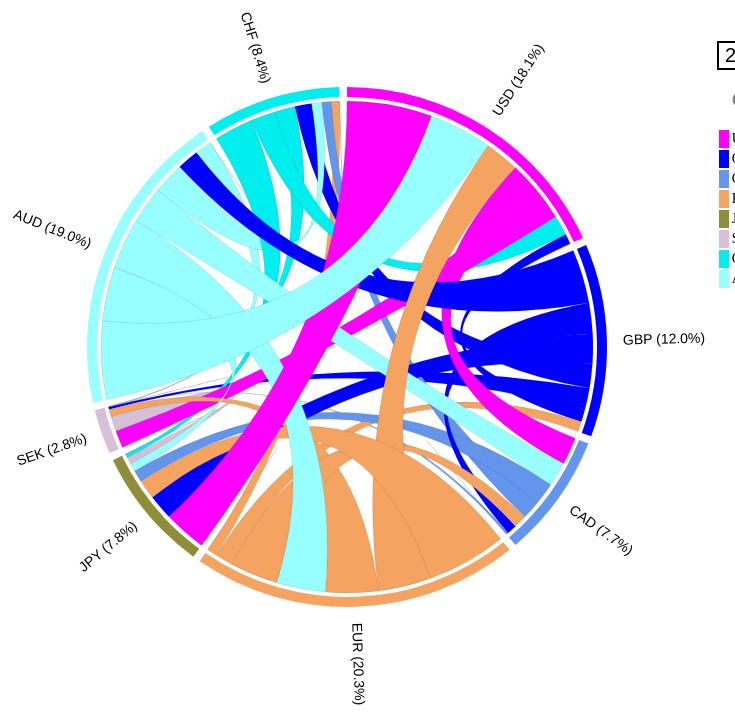
D3 v3 page, settled after 480 driven frames (8 s of simulated time); the page loaded 2 data file(s).


        $('#yearbuttons button').on('click', function(){
          $('button.current').removeClass('current');
          $(this).addClass('current');
        });
        
				function refresh_tables(ccy){
          ccyfilter = ccy;
          var tableDiv = d3.select(".table_placeholder").append("div").attr("id", "tableDiv1");
					var divs = tableDiv.selectAll("div");
  				divs.remove();
        }

      
// ── chord.js
/*** Define parameters and tools ***/

var csvfilter = "";
var ccyfilter = "";

var width = 760,
    height = 820,
    outerRadius = Math.min(width, height) / 2 - 120,//100,
    innerRadius = outerRadius - 10;

var dataset = "y2013.json";
//string url for the initial data set
//would usually be a file path url, here it is the id
//selector for the <pre> element storing the data

//create number formatting functions
var formatPercent = d3.format("%");
var numberWithCommas = d3.format("0,f");

//create the arc path data generator for the groups
var arc = d3.svg.arc()
    .innerRadius(innerRadius)
    .outerRadius(outerRadius);

//create the chord path data generator for the chords
var path = d3.svg.chord()
    .radius(innerRadius - 4);// subtracted 4 to separate the ribbon

//define the default chord layout parameters
//within a function that returns a new layout object;
//that way, you can create multiple chord layouts
//that are the same except for the data.
function getDefaultLayout() {
    return d3.layout.chord()
    .padding(0.03)
    .sortSubgroups(d3.descending)
    .sortChords(d3.ascending);
}  
var last_layout; //store layout between updates
var regions; //store neighbourhood data outside data-reading function

/*** Initialize the visualization ***/
var g = d3.select("#chart_placeholder").append("svg")
        .attr("width", width)
        .attr("height", height)
    .append("g")
        .attr("id", "circle")
        .attr("transform", 
              "translate(" + width / 2 + "," + height / 2 + ")");
//the entire graphic will be drawn within this <g> element,
//so all coordinates will be relative to the center of the circle

g.append("circle")
    .attr("r", outerRadius);
//this circle is set in CSS to be transparent but to respond to mouse events
//It will ensure that the <g> responds to all mouse events within
//the area, even after chords are faded out.

/*** Read in the neighbourhoods data and update with initial data matrix ***/
//normally this would be done with file-reading functions
//d3. and d3.json and callbacks, 
//instead we're using the string-parsing functions
//d3.csv.parse and JSON.parse, both of which return the data,
//no callbacks required.


d3.csv("currency_used.csv", function(error, regionData) {

    if (error) {alert("Error reading file: ", error.statusText); return; }
    
    regions = regionData; 
        //store in variable accessible by other functions
        

    //regions = d3.csv.parse(d3.select("#regions").text());
    //instead of d3.csv

    updateChords(dataset); 
    //call the update method with the default dataset
    
}); //end of d3.csv function


/* Create OR update a chord layout from a data matrix */
function updateChords( datasetURL ) {
    d3.json(datasetURL, function(error, matrix) {

    if (error) {alert("Error reading file: ", error.statusText); return; }
    
    //var matrix = JSON.parse( d3.select(datasetURL).text() );
        // instead of d3.json
    
    /* Compute chord layout. */
    layout = getDefaultLayout(); //create a new layout object
    layout.matrix(matrix);
 
    /* Create/update "group" elements */
    var groupG = g.selectAll("g.group")
        .data(layout.groups(), function (d) {
            return d.index; 
            //use a key function in case the 
            //groups are sorted differently 
        });
    
    groupG.exit()
        .transition()
            .duration(1500)
            .attr("opacity", 0)
            .remove(); //remove after transitions are complete
    
    var newGroups = groupG.enter().append("g")
        .attr("class", "group");
    //the enter selection is stored in a variable so we can
    //enter the <path>, <text>, and <title> elements as well

    
    //Create the title tooltip for the new groups
    newGroups.append("title");
    
    //Update the (tooltip) title text based on the data
    groupG.select("title")
        .text(function(d, i) {
            return numberWithCommas(d.value) 
                + " Total Google Interest for " 
                + regions[i].name;
        });

    //create the arc paths and set the constant attributes
    //(those based on the group index, not on the value)
    newGroups.append("path")
        .attr("id", function (d) {
            return "group" + d.index;
            //using d.index and not i to maintain consistency
            //even if groups are sorted
        })
        .style("fill", function (d) {
            return regions[d.index].color;
        });
    
    //update the paths to match the layout
    groupG.select("path") 
        .transition()
            .duration(1500)
            //.attr("opacity", 0.5) //optional, just to observe the transition////////////
        .attrTween("d", arcTween( last_layout ))
           // .transition().duration(100).attr("opacity", 1) //reset opacity//////////////
        ;
    
    //create the group labels
    newGroups.append("svg:text")
        .attr("xlink:href", function (d) {
            return "#group" + d.index;
        })
        .attr("dy", ".35em")
        .attr("color", "#fff")
        .text(function (d) {
            return regions[d.index].name + '  (' + (100* ((d.endAngle - d.startAngle) / 2)/Math.PI).toFixed(1) + '%)'; 
        });

    //position group labels to match layout
    groupG.select("text")
        .transition()
            .duration(1500)
            .attr("transform", function(d) {
                d.angle = (d.startAngle + d.endAngle) / 2;
                //store the midpoint angle in the data object
                
                return "rotate(" + (d.angle * 180 / Math.PI - 90) + ")" +
                    " translate(" + (innerRadius + 26) + ")" + 
                    (d.angle > Math.PI ? " rotate(180)" : " rotate(0)"); 
                //include the rotate zero so that transforms can be interpolated
            })
			.text(function (d) {
                if (d != null) {
                    console.log(d);
                }
				return regions[d.index].name + '  (' + (100* ((d.endAngle - d.startAngle) / 2)/Math.PI).toFixed(1) + '%)'; 
			})
            .attr("text-anchor", function (d) {
                return d.angle > Math.PI ? "end" : "begin";
            });
    
    
    /* Create/update the chord paths */
    var chordPaths = g.selectAll("path.chord")
        .data(layout.chords(), chordKey );
            //specify a key function to match chords
            //between updates
      
    
    
    //create the new chord paths
    var newChords = chordPaths.enter()
        .append("path")
        .attr("class", "chord");
    
    // Add title tooltip for each new chord.
    newChords.append("title");
    
    // Update all chord title texts
    chordPaths.select("title")
        .text(function(d) {
            if (regions[d.target.index].name !== regions[d.source.index].name) {
                return [numberWithCommas(d.source.value),
                        " Google Rating for ",
                        regions[d.source.index].name,
                        regions[d.target.index].name,
                        "\n",
                        numberWithCommas(d.target.value),
                        " Google Rating for ",
                        regions[d.target.index].name,
                        regions[d.source.index].name
                        ].join(""); 
                    //joining an array of many strings is faster than
                    //repeated calls to the '+' operator, 
                    //and makes for neater code!
            } 
            else { //source and target are the same
                return numberWithCommas(d.source.value) 
                    + " exports ended in " 
                    + regions[d.source.index].name;
            }
        });

    //handle exiting paths:
    chordPaths.exit().transition()
        .duration(1500)
        .attr("opacity", 0)
        .remove();

    //update the path shape
    chordPaths.transition()
        .duration(1500)
        //.attr("opacity", 0.5) //optional, just to observe the transition
        .style("fill", function (d) {
            return regions[d.source.index].color;
        })
        .attrTween("d", chordTween(last_layout))
        //.transition().duration(100).attr("opacity", 1) //reset opacity
    ;
    //add the mouseover/fade out behaviour to the groups
    //this is reset on every update, so it will use the latest
    //chordPaths selection
    groupG.on("mouseover", function(d) {
        chordPaths.classed("fade", function (p) {
            //returns true if *neither* the source or target of the chord
            //matches the group that has been moused-over
            return ((p.source.index != d.index) && (p.target.index != d.index));
        });
    });
    //the "unfade" is handled with CSS :hover class on g#circle
    //you could also do it using a mouseout event:
    /*
    g.on("mouseout", function() {
        if (this == g.node() )
            //only respond to mouseout of the entire circle
            //not mouseout events for sub-components
            chordPaths.classed("fade", false);
    });
    */


    
    last_layout = layout; //save for next update
    
  }); //end of d3.json
}

function arcTween(oldLayout) {
    //this function will be called once per update cycle
    
    //Create a key:value version of the old layout's groups array
    //so we can easily find the matching group 
    //even if the group index values don't match the array index
    //(because of sorting)
    var oldGroups = {};
    if (oldLayout) {
        oldLayout.groups().forEach( function(groupData) {
            oldGroups[ groupData.index ] = groupData;
        });
    }
    
    return function (d, i) {
        var tween;
        var old = oldGroups[d.index];
        if (old) { //there's a matching old group
            tween = d3.interpolate(old, d);
        }
        else {
            //create a zero-width arc object
            var emptyArc = {startAngle:d.startAngle,
                            endAngle:d.startAngle};
            tween = d3.interpolate(emptyArc, d);
        }
        
        return function (t) {
            return arc( tween(t) );
        };
    };
}

function chordKey(data) {
    return (data.source.index < data.target.index) ?
        data.source.index  + "-" + data.target.index:
        data.target.index  + "-" + data.source.index;
    
    //create a key that will represent the relationship
    //between these two groups *regardless*
    //of which group is called 'source' and which 'target'
}
function chordTween(oldLayout) {
    //this function will be called once per update cycle
    
    //Create a key:value version of the old layout's chords array
    //so we can easily find the matching chord 
    //(which may not have a matching index)
    
    var oldChords = {};
    
    if (oldLayout) {
        oldLayout.chords().forEach( function(chordData) {
            oldChords[ chordKey(chordData) ] = chordData;
        });
    }
    
    return function (d, i) {
        //this function will be called for each active chord
        
        var tween;
        var old = oldChords[ chordKey(d) ];
        if (old) {
            //old is not undefined, i.e.
            //there is a matching old chord value
            
            //check whether source and target have been switched:
            if (d.source.index != old.source.index ){
                //swap source and target to match the new data
                old = {
                    source: old.target,
                    target: old.source
                };
            }
            
            tween = d3.interpolate(old, d);
        }
        else {
            //create a zero-width chord object
///////////////////////////////////////////////////////////in the copy ////////////////            
            if (oldLayout) {
                var oldGroups = oldLayout.groups().filter(function(group) {
                        return ( (group.index == d.source.index) ||
                                 (group.index == d.target.index) )
                    });
                old = {source:oldGroups[0],
                           target:oldGroups[1] || oldGroups[0] };
                    //the OR in target is in case source and target are equal
                    //in the data, in which case only one group will pass the
                    //filter function
                
                if (d.source.index != old.source.index ){
                    //swap source and target to match the new data
                    old = {
                        source: old.target,
                        target: old.source
                    };
                }
            }
            else old = d;
 /////////////////////////////////////////////////////////////////               
            var emptyChord = {
                source: { startAngle: old.source.startAngle,
                         endAngle: old.source.startAngle},
                target: { startAngle: old.target.startAngle,
                         endAngle: old.target.startAngle}
            };
            tween = d3.interpolate( emptyChord, d );
        }

        return function (t) {
            //this function calculates the intermediary shapes
            return path(tween(t));
        };
    };
}


/* Activate the buttons and link to data sets */
d3.select("#y2011").on("click", function() {
    updateChords( "y2011.json" );
		csvfilter="2011";
    //disableButton(this);
});


d3.select("#y2012").on("click", function() {
    updateChords( "y2012.json" );
    csvfilter="2012";
    //disableButton(this);
});

d3.select("#y2013").on("click", function() {
    updateChords( "y2013.json" );
  	csvfilter="2013";
  	task_delete_tables();
    //disableButton(this);
});


d3.select("#y2014").on("click", function() {
    updateChords( "y2014.json" );
  	csvfilter="2014";
		task_delete_tables();
    //disableButton(this);
});


d3.select("#y2015").on("click", function() {
    updateChords( "y2015.json" );
  	csvfilter="2015";
    //disableButton(this);
  task_delete_tables();
});


d3.select("#y2016").on("click", function() {
    updateChords( "y2016.json" );
  csvfilter="2016";
    //disableButton(this);
  task_delete_tables();
});

d3.select("#y2017").on("click", function() {
  csvfilter="2017";
    updateChords( "y2017.json" );
    //disableButton(this);
  task_delete_tables();
});


function injectHTML(inject_content){
 
    //step 1: get the DOM object of the iframe.
    var iframe = document.getElementById('target_iframe');
 		alert(iframe);
    var html_string = '<html><head></head><body><p>' + inject_content + '</p></body></html>';
 
    /* if jQuery is available, you may use the get(0) function to obtain the DOM object like this:
    var iframe = $('iframe#target_iframe_id').get(0);
    */
 
    //step 2: obtain the document associated with the iframe tag
    //most of the browser supports .document. Some supports (such as the NetScape series) .contentDocumet, while some (e.g. IE5/6) supports .contentWindow.document
    //we try to read whatever that exists.
    var iframedoc = iframe.document;
        if (iframe.contentDocument)
            iframedoc = iframe.contentDocument;
        else if (iframe.contentWindow)
            iframedoc = iframe.contentWindow.document;
 
     if (iframedoc){
         // Put the content in the iframe
         iframedoc.open();
         iframedoc.writeln(html_string);
         iframedoc.close();
     } else {
        //just in case of browsers that don't support the above 3 properties.
        //fortunately we don't come across such case so far.
        alert('Cannot inject dynamic contents into iframe.');
     }
 
}
 

/*
function disableButton(buttonNode) {
    d3.selectAll("button")
        .attr("disabled", function(d) {
            return this === buttonNode? "true": null;
        });
}
*/
// ── table_manipulation.js
'use strict';

// title div with label and button
var header = d3.select(".table_placeholder").append("div").attr("class", "well");


header.append("h3").text("Notable events relating to selected CCY " + ccyfilter)
		.attr("text-align", "left")
		.attr("class","h3class")
;

var taskLabel = header.append("label")
    .attr("id", "taskLabel")
    .html("&nbsp;");
header.append("br")
var currTask = 0;
  
var show_related_news = header.append("button")
    .attr("class", "btn btn-primary")
    .style("margin-bottom", "20px")
    .style("width", "200px")
    .style("text-align", "left")
		.style("margin-left", "1px")
    .text("Data Relations")
    .on("click", function() {
      this.blur();
      // execute the task
      showmatrix("interests.csv");
      // next task
//       currTask = ++currTask % tasks.length;
    })

var taskButton2 = header.append("button")
    .attr("class", "btn btn-primary")
    .style("margin-bottom", "20px")
    .style("width", "200px")
    .style("text-align", "left")
		.style("margin-left", "1px")

    .text("Show Matrix")
    .on("click", function() {
      this.blur();
      // execute the task
      showmatrix("matrix.csv");
      // next task
//       currTask = ++currTask % tasks.length;
    })
var button_clear = header.append("button")
    .attr("class", "btn btn-primary")
    .style("margin-bottom", "20px")
    .style("width", "200px")
    .style("text-align", "left")
		.style("margin-left", "1px")

    .text("Clear")
    .on("click", function() {
      this.blur();
      // execute the task
      task_delete_tables();
      // next task
//       currTask = ++currTask % tasks.length;
    })

// container for array of tables
var tableDiv = d3.select(".table_placeholder").append("div").attr("id", "tableDiv1");

// initial data
var data;
var initialData = [
  { table: "Notable Events", rows: [
      { col1: "abc", col2: "Row1", col3: "DataT1R1" },
	  { col1: "sdfasdf", col2: "Row1", col3: "DataT1R1" },
      { col1: "asdfasdf", col2: "Row2", col3: "DataT1R2" }
    ]
  }
]

// tasks
function task_delete_tables() {
  // clear any existing tables (by providing an empty array)
//   update([]);
// 	var table = d3.select("wells").select("table").selectAll("tr")
  var divs = tableDiv.selectAll("div");
  ccyfilter="";
  divs.remove();
//   taskLabel.html("Cleared any existing tables");
}


function task_initialize() {
  // load initial tables
  data = JSON.parse(JSON.stringify(initialData));
  update(data);
	console.log(data);
  taskLabel.text("Step 1: Initial tables loaded");
}

function task_initialize_csv() {
  data = JSON.parse(JSON.stringify(initialData));
  update(data);
  update([]);
  
  d3.text("interests.csv", function(csvdata) {

  var divs = tableDiv.selectAll("div")
      // after .data() is executed below, divs becomes a d3 update selection
      .data(data,                     // new data
        function(d) { return d.table  // "key" function to disable default by-index evaluation
      }) 
  
    var divsEnter = divs.enter().append("div")
    .attr("id", function(d) { return d.table + "Div"; })
    .attr("class", "well")

    // add title in new div(s)
    divsEnter.append("h5").text(function(d) { return d.table; });

    // add table in new div(s)
    var tableEnter = divsEnter.append("table")
    .attr("id", function(d) { return d.table })
    .attr("class", "table table-condensed table-striped table-bordered")

    // append table head in new table(s)
    tableEnter.append("thead")
      .append("tr")
      .selectAll("th")
      .data(["Currency Pair", "Time", "Related Information"]) // table column headers (here constant, but could be made dynamic)
      .enter().append("th")
      .text(function(d) { return d; })

    // append table body in new table(s)
    tableEnter.append("tbody");
    
    
    var parsedCSV = d3.csv.parseRows(csvdata);
    var tr = divs.select("table").select("tbody").selectAll("tr")
    .data(parsedCSV).enter()
    .append("tr")

    .selectAll("td")
    .data(function(d) { return d; }).enter()
    .append("td")
    .text(function(d) { return d; });

  });
}

function task_update_insert() {
  // add 4th row to table 2
  data[0].rows.push({ table: "Table2", row: "Row4", data: "DataT2R4" });
  update(data);
	
  taskLabel.text("Step 2: Added 4th row to Table 2");
}

function showmatrix(filename){
  
  header.select('h3').text("Notable events relating to selected CCY " + ccyfilter);

  
  data = JSON.parse(JSON.stringify(initialData));
  update(data);
  update([]);
  

  
  d3.text(filename, function(csvdata) {

  var divs = tableDiv.selectAll("div")
      // after .data() is executed below, divs becomes a d3 update selection
      .data(data,                     // new data
        function(d) { return d.table  // "key" function to disable default by-index evaluation
      }) 
  
    var divsEnter = divs.enter().append("div")
    .attr("id", function(d) { return d.table + "Div"; })
    .attr("class", "well")

    // add title in new div(s)
    divsEnter.append("h5").text(function(d) { return d.table; });
    var parsedCSV = d3.csv.parseRows(csvdata);

    // add table in new div(s)
    var tableEnter = divsEnter.append("table")
    .attr("id", function(d) { return d.table })
    .attr("class", "table table-condensed table-striped table-bordered")
		
    
    // append table head in new table(s)
    tableEnter.append("thead") 
      .append("tr")
      .selectAll("th")
      .data((parsedCSV[0])) // table column headers (here constant, but could be made dynamic)
      .enter().append("th")
      .text(function(d) { return d; })
		
    // append table body in new table(s)
    tableEnter.append("tbody");
    parsedCSV.splice(0,1);
    
    // Filter
    if ( filename.includes('interest')){
      for (var i = parsedCSV.length - 1; i >= 0; i--) {
				
        // Filter on year and currency
        if ( (!parsedCSV[i][1].includes(csvfilter)) || (!parsedCSV[i][0].includes(ccyfilter) )  )  { 
          console.log(parsedCSV.splice(i,1));
        }   
		
        // if ( (!parsedCSV[i][1].includes(csvfilter))  and  (!parsedCSV[i][0].includes(ccyfilter) ) )  { 
          // console.log(parsedCSV.splice(i,1));
        // }
      }
    }

    
    var tr = divs.select("table").select("tbody").selectAll("tr")
      .data(parsedCSV).enter()
      .append("tr")
      .selectAll("td")
      .data(function(d) { return d; }).enter()
      .append("td")
      .text(function(d) { return d; })
    // .html(function(d) { return d; })
    ;
  });
}

function task_updated() {
  // change the content of row 1 of table 1
  var item = data[0].rows[0].data;
  data[0].rows[0].data = item + " - Updated";
  update(data);

  taskLabel.text("About To restart");
  taskButton.text("Restart") ;  
}

// task list (array of functions)
var tasks = [task_delete_tables,task_initialize,task_update_insert,task_updated]




// function in charge of the array of tables
function update(data) {

  // select all divs in the table div, and then apply new data 
  var divs = tableDiv.selectAll("div")
      // after .data() is executed below, divs becomes a d3 update selection
      .data(data,                     // new data
        function(d) { return d.table  // "key" function to disable default by-index evaluation
      }) 

  // use the exit method of the d3 update selection to remove any deleted table div and contents (which would be absent in the data array just applied)
  divs.exit().remove();

  // use the enter metod of the d3 update selection to add new ("entering") items present in the data array just applied
  var divsEnter = divs.enter().append("div")
      .attr("id", function(d) { return d.table + "Div"; })
      .attr("class", "well")

  // add title in new div(s)
  divsEnter.append("h5").text(function(d) { return d.table; });

  // add table in new div(s)
  var tableEnter = divsEnter.append("table")
      .attr("id", function(d) { return d.table })
      .attr("class", "table table-condensed table-striped table-bordered")

  // append table head in new table(s)
  tableEnter.append("thead")
    .append("tr")
      .selectAll("th")
      .data(["Currency Pair", "Time", "Related Information"]) // table column headers (here constant, but could be made dynamic)
    .enter().append("th")
      .text(function(d) { return d; })

  // append table body in new table(s)
  tableEnter.append("tbody");

  // select all tr elements in the divs update selection
  var tr = divs.select("table").select("tbody").selectAll("tr")
      // after the .data() is executed below, tr becomes a d3 update selection
      .data(
        function(d) { return d.rows; }, // return inherited data item
        function(d) { return d.row }    // "key" function to disable default by-index evaluation
      ); 

  // use the exit method of the update selection to remove table rows without associated data
  tr.exit().remove();

  // use the enter method to add table rows corresponding to new data
  tr.enter().append("tr");

  // bind data to table cells
  var td = tr.selectAll("td")
      // after the .data() is executed below, the td becomes a d3 update selection
      .data(function(d) { return d3.values(d); });   // return inherited data item

  // use the enter method to add td elements 
  td.enter().append("td")               // add the table cell
      .text(function(d) { return d; })  // add text to the table cell
}



### data: currency_used.csv
name, color
USD, #FF00FF
GBP, #0000FF
CAD, #6495ED
EUR, #F4A460
JPY, #8E8E38
SEK, #D8BFD8
AUD, #97FFFF
CHF, #00EEEE